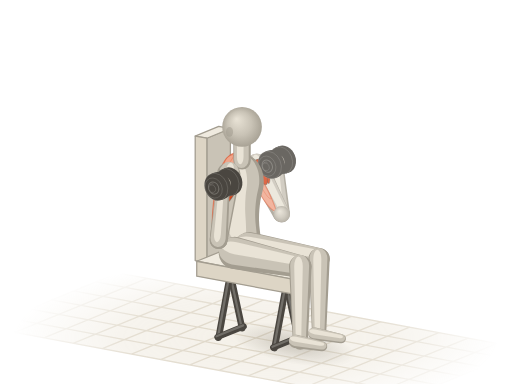
t = 0.00 s
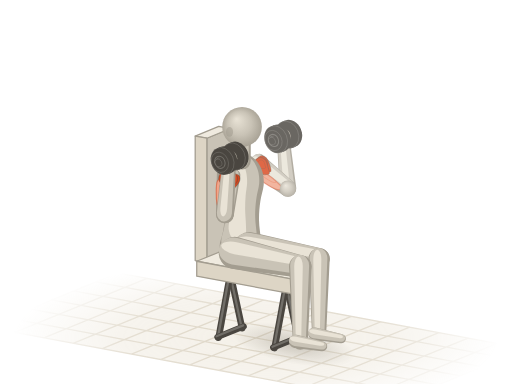
t = 0.52 s
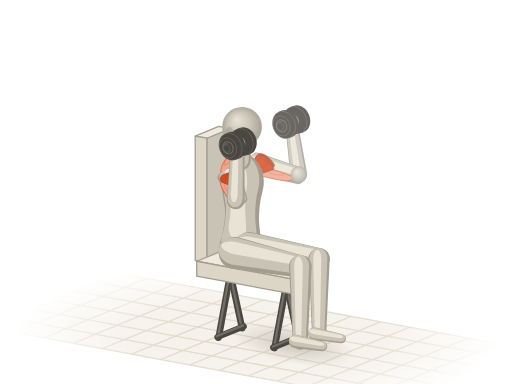
t = 0.98 s
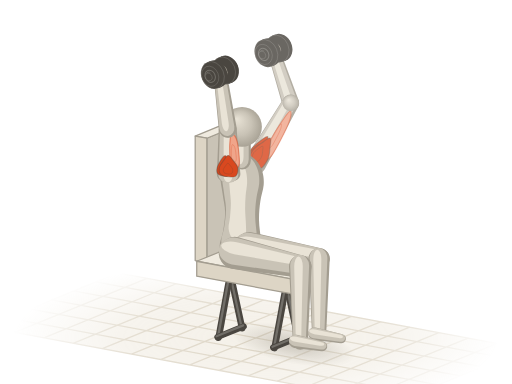
t = 1.50 s
t = 2.02 s: frame unchanged from t = 0.98 s, image omitted
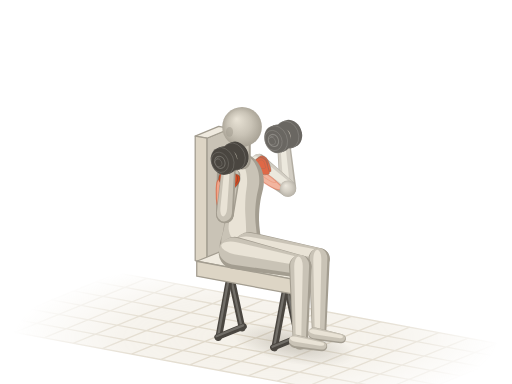
t = 2.48 s

The animated SVG that drew these frames (rendered in a browser with its animation timeline set to each time). Animation: 16 SMIL elements (animateTransform=16); one cycle of 3.00 s, repeats indefinitely.

<svg xmlns="http://www.w3.org/2000/svg" viewBox="0 0 400 300"><title>坐姿哑铃推举 · Seated Shoulder Press</title><defs><radialGradient id="az-sph" cx=".5" cy=".5" r=".55" fx=".36" fy=".3"><stop offset="0" stop-color="#e9e3d6"/><stop offset=".55" stop-color="#c9c3b6"/><stop offset="1" stop-color="#a39d90"/></radialGradient><path id="azs0" d="M-9.5 1.1C-9.3 5.5 -9 11.9 -6.3 14.3C-3.7 16.7 1.4 15.5 6.3 15.4C11.3 15.3 18 13.8 23.3 13.8C28.5 13.7 33.5 14.2 38.1 14.9C42.6 15.5 46.9 17.3 50.8 17.6C54.6 17.9 58.2 17.5 61.3 16.5C64.5 15.5 67.5 13.8 69.8 11.6C72.1 9.4 74.2 6 75.1 3.3C76 0.6 76 -1.7 75.1 -4.4C74.2 -7.1 72.4 -11 69.8 -13.2C67.1 -15.4 63.4 -17.1 59.2 -17.6C55 -18.1 49.3 -16.6 44.4 -15.9C39.5 -15.3 34.5 -13.8 29.6 -13.8C24.7 -13.7 19.4 -14.7 14.8 -15.4C10.2 -16.1 5.8 -18.7 2.1 -18.2C-1.6 -17.6 -5.5 -15.3 -7.4 -12.1C-9.3 -8.9 -9.7 -3.3 -9.5 1.1Z"/><path id="azs2" d="M0 9.2L52 7A7 7 0 0 0 52 -7L0 -9.2A9.2 9.2 0 0 0 0 9.2Z"/><path id="azs6" d="M0 7L44.5 5.2A5.2 5.2 0 0 0 44.5 -5.2L0 -7A7 7 0 0 0 0 7Z"/><path id="azs7" d="M0 12.6L52.1 8.8A8.8 8.8 0 0 0 52.1 -8.8L0 -12.6A12.6 12.6 0 0 0 0 12.6Z"/><path id="azs8" d="M0 8.8L59.2 5.8A5.8 5.8 0 0 0 59.2 -5.8L0 -8.8A8.8 8.8 0 0 0 0 8.8Z"/><path id="azs9" d="M0 5.2L21.3 3.8A3.8 3.8 0 0 0 21.3 -3.8L0 -5.2A5.2 5.2 0 0 0 0 5.2Z"/><path id="azs10" d="M0 8.6L54.6 6.6A6.6 6.6 0 0 0 54.6 -6.6L0 -8.6A8.6 8.6 0 0 0 0 8.6Z"/><path id="azs14" d="M0 6.6L43.2 4.9A4.9 4.9 0 0 0 43.2 -4.9L0 -6.6A6.6 6.6 0 0 0 0 6.6Z"/><path id="azs15" d="M0 11.8L55.5 8.3A8.3 8.3 0 0 0 55.5 -8.3L0 -11.8A11.8 11.8 0 0 0 0 11.8Z"/><path id="azs16" d="M0 8.3L59.2 5.5A5.5 5.5 0 0 0 59.2 -5.5L0 -8.3A8.3 8.3 0 0 0 0 8.3Z"/><path id="azs17" d="M0 4.9L21.3 3.6A3.6 3.6 0 0 0 21.3 -3.6L0 -4.9A4.9 4.9 0 0 0 0 4.9Z"/><path id="azs18" d="M0 6.8L12.7 6.8A6.8 6.8 0 0 0 12.7 -6.8L0 -6.8A6.8 6.8 0 0 0 0 6.8Z"/><g id="azdb19"><ellipse cx="8.7" cy="-3.6" rx="3.1" ry="2.5" transform="rotate(67.8 8.7 -3.6)" fill="#4a4640"/><path d="M9.9 -0.7L8.8 -0.3L6.5 -6L7.6 -6.4Z" fill="#4a4640"/><ellipse cx="7.6" cy="-3.1" rx="3.1" ry="2.5" transform="rotate(67.8 7.6 -3.1)" fill="#4a4640" stroke="#fffdf8" stroke-opacity=".14" stroke-width=".7"/><ellipse cx="7.6" cy="-3.1" rx="8.1" ry="6.5" transform="rotate(67.8 7.6 -3.1)" fill="#4a4640"/><path d="M10.7 4.4L8.7 5.2L2.6 -9.8L4.5 -10.7Z" fill="#4a4640"/><ellipse cx="5.7" cy="-2.3" rx="8.1" ry="6.5" transform="rotate(67.8 5.7 -2.3)" fill="#4a4640" stroke="#fffdf8" stroke-opacity=".14" stroke-width=".7"/><ellipse cx="5.7" cy="-2.3" rx="4.9" ry="3.9" transform="rotate(67.8 5.7 -2.3)" fill="none" stroke="#fffdf8" stroke-opacity=".22" stroke-width=".8"/><ellipse cx="4.9" cy="-3.8" rx="2.3" ry="1.8" transform="rotate(67.8 4.9 -3.8)" fill="#fffdf8" fill-opacity=".16"/><ellipse cx="5.7" cy="-2.3" rx="11" ry="8.8" transform="rotate(67.8 5.7 -2.3)" fill="#4a4640"/><path d="M9.8 7.9L7.2 8.9L-1.1 -11.4L1.5 -12.5Z" fill="#4a4640"/><ellipse cx="3.1" cy="-1.3" rx="11" ry="8.8" transform="rotate(67.8 3.1 -1.3)" fill="#4a4640" stroke="#fffdf8" stroke-opacity=".14" stroke-width=".7"/><path d="M2.9 -3.5L-4.5 -0.5A2.2 2.2 0 0 0 -2.9 3.5L4.5 0.5A2.2 2.2 0 0 0 2.9 -3.5Z" fill="#4a4640"/><path d="M3.1 -2.9L-4.3 0.1A0.8 0.8 0 0 0 -3.7 1.5L3.6 -1.5A0.8 0.8 0 0 0 3.1 -2.9Z" fill="#fffdf8" fill-opacity=".22"/></g><g id="azdb20"><ellipse cx="-3.1" cy="1.3" rx="11" ry="8.8" transform="rotate(67.8 -3.1 1.3)" fill="#4a4640"/><path d="M1.1 11.4L-1.5 12.5L-9.8 -7.9L-7.2 -8.9Z" fill="#4a4640"/><ellipse cx="-5.7" cy="2.3" rx="11" ry="8.8" transform="rotate(67.8 -5.7 2.3)" fill="#4a4640" stroke="#fffdf8" stroke-opacity=".14" stroke-width=".7"/><ellipse cx="-5.7" cy="2.3" rx="8.1" ry="6.5" transform="rotate(67.8 -5.7 2.3)" fill="#4a4640"/><path d="M-2.6 9.8L-4.5 10.7L-10.7 -4.4L-8.7 -5.2Z" fill="#4a4640"/><ellipse cx="-7.6" cy="3.1" rx="8.1" ry="6.5" transform="rotate(67.8 -7.6 3.1)" fill="#4a4640" stroke="#fffdf8" stroke-opacity=".14" stroke-width=".7"/><ellipse cx="-7.6" cy="3.1" rx="4.9" ry="3.9" transform="rotate(67.8 -7.6 3.1)" fill="none" stroke="#fffdf8" stroke-opacity=".22" stroke-width=".8"/><ellipse cx="-8.4" cy="1.7" rx="2.3" ry="1.8" transform="rotate(67.8 -8.4 1.7)" fill="#fffdf8" fill-opacity=".16"/><ellipse cx="-7.6" cy="3.1" rx="3.1" ry="2.5" transform="rotate(67.8 -7.6 3.1)" fill="#4a4640"/><path d="M-6.5 6L-7.6 6.4L-9.9 0.7L-8.8 0.3Z" fill="#4a4640"/><ellipse cx="-8.7" cy="3.6" rx="3.1" ry="2.5" transform="rotate(67.8 -8.7 3.6)" fill="#4a4640" stroke="#fffdf8" stroke-opacity=".14" stroke-width=".7"/></g><radialGradient id="az-fade" gradientUnits="userSpaceOnUse" cx="200" cy="264" r="190" gradientTransform="translate(200 264) scale(1 .32) translate(-200 -264)"><stop offset="0" stop-color="#fff"/><stop offset=".55" stop-color="#fff" stop-opacity=".75"/><stop offset="1" stop-color="#fff" stop-opacity="0"/></radialGradient><mask id="az-gm" maskUnits="userSpaceOnUse" x="0" y="0" width="400" height="300"><rect width="400" height="300" fill="url(#az-fade)"/></mask><radialGradient id="az-shd"><stop offset="0" stop-color="#a39d90" stop-opacity=".5"/><stop offset=".55" stop-color="#a39d90" stop-opacity=".22"/><stop offset="1" stop-color="#a39d90" stop-opacity="0"/></radialGradient></defs><g mask="url(#az-gm)"><path d="M92.1 213.2L411.3 272.6L307.9 314.8L-11.3 255.4Z" fill="#efeadf" fill-opacity=".7"/><path d="M92.1 213.2L-11.3 255.4M114.9 217.5L11.5 259.7M137.7 221.7L34.3 263.9M160.5 225.9L57.1 268.2M183.3 230.2L79.9 272.4M206.1 234.4L102.7 276.6M228.9 238.6L125.5 280.9M251.7 242.9L148.3 285.1M274.5 247.1L171.1 289.4M297.3 251.4L193.9 293.6M320.1 255.6L216.7 297.8M342.9 259.8L239.5 302.1M365.7 264.1L262.3 306.3M388.5 268.3L285.1 310.5M411.3 272.6L307.9 314.8M92.1 213.2L411.3 272.6M74.9 220.3L394 279.6M57.6 227.3L376.8 286.6M40.4 234.3L359.6 293.7M23.2 241.4L342.4 300.7M6 248.4L325.1 307.7M-11.3 255.4L307.9 314.8" fill="none" stroke="#ddd5c5" stroke-width="1"/></g><g transform="rotate(10.5)"><ellipse fill="url(#az-shd)" cx="275" cy="223" rx="48.7" ry="15"/></g><path d="M177.4 214.3L186.6 257A2.6 2.6 0 0 0 191.7 256L182.5 213.2A2.6 2.6 0 0 0 177.4 214.3Z" fill="#4a4640"/><path d="M178.6 213.1L187.9 255.9A0.9 0.9 0 0 0 189.6 255.5L180.4 212.7A0.9 0.9 0 0 0 178.6 213.1Z" fill="#fffdf8" fill-opacity=".22"/><path d="M177.4 213.3L168.2 263.6A2.6 2.6 0 0 0 173.3 264.5L182.5 214.2A2.6 2.6 0 0 0 177.4 213.3Z" fill="#4a4640"/><path d="M178.6 212.8L169.4 263.1A0.9 0.9 0 0 0 171.2 263.4L180.4 213.1A0.9 0.9 0 0 0 178.6 212.8Z" fill="#fffdf8" fill-opacity=".22"/><path d="M189.5 252.7L168.6 261.3A2.4 2.4 0 0 0 170.4 265.7L191.3 257.2A2.4 2.4 0 0 0 189.5 252.7Z" fill="#4a4640"/><path d="M189.7 253.4L168.8 262A0.8 0.8 0 0 0 169.4 263.5L190.3 255A0.8 0.8 0 0 0 189.7 253.4Z" fill="#fffdf8" fill-opacity=".22"/><path d="M221.2 222.4L230.4 265.2A2.6 2.6 0 0 0 235.5 264.1L226.3 221.3A2.6 2.6 0 0 0 221.2 222.4Z" fill="#4a4640"/><path d="M222.4 221.3L231.6 264A0.9 0.9 0 0 0 233.4 263.6L224.2 220.9A0.9 0.9 0 0 0 222.4 221.3Z" fill="#fffdf8" fill-opacity=".22"/><path d="M221.2 221.4L211.9 271.7A2.6 2.6 0 0 0 217 272.6L226.3 222.4A2.6 2.6 0 0 0 221.2 221.4Z" fill="#4a4640"/><path d="M222.4 220.9L213.2 271.2A0.9 0.9 0 0 0 215 271.5L224.2 221.2A0.9 0.9 0 0 0 222.4 220.9Z" fill="#fffdf8" fill-opacity=".22"/><path d="M233.3 260.9L212.3 269.4A2.4 2.4 0 0 0 214.2 273.8L235.1 265.3A2.4 2.4 0 0 0 233.3 260.9Z" fill="#4a4640"/><path d="M233.5 261.6L212.6 270.1A0.8 0.8 0 0 0 213.2 271.7L234.1 263.1A0.8 0.8 0 0 0 233.5 261.6Z" fill="#fffdf8" fill-opacity=".22"/><path d="M176.9 205.2L176.9 114.3A2.4 2.4 0 0 0 172.1 114.3L172.1 205.2A2.4 2.4 0 0 0 176.9 205.2Z" fill="#4a4640"/><path d="M175 204.5L175 113.5A0.8 0.8 0 0 0 173.3 113.5L173.3 204.5A0.8 0.8 0 0 0 175 204.5Z" fill="#fffdf8" fill-opacity=".22"/><path d="M165.9 209.7L165.9 118.8A2.4 2.4 0 0 0 161.1 118.8L161.1 209.7A2.4 2.4 0 0 0 165.9 209.7Z" fill="#4a4640"/><path d="M163.9 209L163.9 118.1A0.8 0.8 0 0 0 162.2 118.1L162.2 209A0.8 0.8 0 0 0 163.9 209Z" fill="#fffdf8" fill-opacity=".22"/><g stroke="#a39d90" stroke-width="1" stroke-linejoin="round"><path d="M180 100.4L180 197.7L161.6 205.2L161.6 108Z" fill="#c9c3b6"/><path d="M170.9 98.7L152.5 106.3L161.6 108L180 100.4Z" fill="#efeadf"/><path d="M152.5 106.3L161.6 108L161.6 205.2L152.5 203.6Z" fill="#ddd5c5"/></g><g stroke="#a39d90" stroke-width="1" stroke-linejoin="round"><path d="M250 210.3L250 222L230.3 230L230.3 218.4Z" fill="#c9c3b6"/><path d="M173.4 196.1L153.7 204.1L230.3 218.4L250 210.3Z" fill="#efeadf"/><path d="M153.7 204.1L230.3 218.4L230.3 230L153.7 215.8Z" fill="#ddd5c5"/></g><g opacity=".82"><g transform="translate(220 167.4) rotate(-95.2) scale(0.95 1)"><animateTransform attributeName="transform" type="translate" values="220 167.4;221.6 164.6;224.6 154.9;225 144.9;224.6 141.9;230.2 140.9;242.9 122.6;235 89.9;227.1 80.5;235 89.9;242.9 122.6;230.2 140.9;224.6 141.9;225 144.9;224.6 154.9;221.6 164.6;220 167.4" dur="3s" repeatCount="indefinite"/><animateTransform attributeName="transform" type="rotate" values="-95.2;-95.2;-95.2;-95.2;-95.2;-96.8;-101.8;-106.6;-108.2;-106.6;-101.8;-96.8;-95.2;-95.2;-95.2;-95.2;-95.2" additive="sum" dur="3s" repeatCount="indefinite"/><animateTransform attributeName="transform" type="scale" values="0.95 1;0.95 1;0.95 1;0.95 1;0.95 1;0.96 1;0.98 1;0.99 1;1 1;0.99 1;0.98 1;0.96 1;0.95 1;0.95 1;0.95 1;0.95 1;0.95 1" additive="sum" dur="3s" repeatCount="indefinite"/><use href="#azs14" fill="#a39d90"/><use href="#azs14" fill="#c9c3b6" transform="matrix(0.98 0 0 0.84 1.3 -0.3)"/><use href="#azs14" fill="#e9e3d6" transform="matrix(0.9 0 0 0.38 4.6 -0.8)"/></g><g transform="translate(199.5 127.6) rotate(62.7) scale(0.82 1)"><animateTransform attributeName="transform" type="translate" values="199.5 127.6;199.5 127.6;199.5 127.6;199.5 127.6;199.5 127.6;199.5 127.6;199.5 127.6;199.5 127.6;199.5 127.6;199.5 127.6;199.5 127.6;199.5 127.6;199.5 127.6;199.5 127.6;199.5 127.6;199.5 127.6;199.5 127.6" dur="3s" repeatCount="indefinite"/><animateTransform attributeName="transform" type="rotate" values="62.7;59.1;47.3;34.2;29.6;23.3;-6.6;-46.7;-59.7;-46.7;-6.6;23.3;29.6;34.2;47.3;59.1;62.7" additive="sum" dur="3s" repeatCount="indefinite"/><animateTransform attributeName="transform" type="scale" values="0.82 1;0.79 1;0.68 1;0.56 1;0.53 1;0.61 1;0.8 1;0.95 1;1 1;0.95 1;0.8 1;0.61 1;0.53 1;0.56 1;0.68 1;0.79 1;0.82 1" additive="sum" dur="3s" repeatCount="indefinite"/><use href="#azs10" fill="#a39d90"/><use href="#azs10" fill="#c9c3b6" transform="matrix(0.98 0 0 0.84 -0.3 -0.8)"/><use href="#azs10" fill="#e9e3d6" transform="matrix(0.9 0 0 0.38 0.3 -2.3)"/><path id="azm11" d="M5.5 2.1C3 3.2 6.4 6.7 9.8 7.6C13.3 8.6 20.7 8 26.2 7.8C31.7 7.6 38.8 7 42.6 6.2C46.4 5.4 49.3 3.8 49.1 3.1C49 2.3 45.6 1.9 41.5 1.6C37.4 1.2 30.6 1.1 24.6 1.2C18.6 1.2 7.9 1 5.5 2.1Z" fill="#f0a58a" stroke="#d9481f" stroke-opacity=".5" stroke-width=".9" stroke-linejoin="round"/><use href="#azm11" fill="#fffdf8" fill-opacity=".3" stroke="none" transform="matrix(0.5 0 0 0.5 12.3 0.3)"/><path id="azm12" d="M-2.2 -0.9C-3.1 -2.2 -1.5 -6.1 0 -7.4C1.5 -8.6 4 -8.7 6.6 -8.6C9.1 -8.4 12.6 -7.3 15.3 -6.3C18 -5.3 22.8 -3.3 22.9 -2.3C23.1 -1.4 19.3 -0.9 16.4 -0.5C13.5 0 8.6 0.5 5.5 0.4C2.4 0.4 -1.3 0.4 -2.2 -0.9Z" fill="#d9481f" stroke="#4a4640" stroke-opacity=".38" stroke-width=".9" stroke-linejoin="round"/><use href="#azm12" fill="#fffdf8" fill-opacity=".3" stroke="none" transform="matrix(0.5 0 0 0.5 2.6 -3.6)"/><path id="azm13" d="M-2.7 4.8C-4.2 2.8 -2.8 -2.8 -1.1 -4.8C0.6 -6.7 4.6 -7.1 7.6 -6.9C10.7 -6.6 14.9 -4.3 17.5 -3.2C20 -2.1 22.9 -1.1 22.9 0C22.9 1.1 20 2.1 17.5 3.2C14.9 4.3 11 6.6 7.6 6.9C4.3 7.1 -1.3 6.7 -2.7 4.8Z" fill="#d9481f" stroke="#4a4640" stroke-opacity=".38" stroke-width=".9" stroke-linejoin="round"/><use href="#azm13" fill="#fffdf8" fill-opacity=".3" stroke="none" transform="matrix(0.5 0 0 0.5 3 -1.8)"/></g><g transform="translate(220 167.4)"><animateTransform attributeName="transform" type="translate" values="220 167.4;221.6 164.6;224.6 154.9;225 144.9;224.6 141.9;230.2 140.9;242.9 122.6;235 89.9;227.1 80.5;235 89.9;242.9 122.6;230.2 140.9;224.6 141.9;225 144.9;224.6 154.9;221.6 164.6;220 167.4" dur="3s" repeatCount="indefinite"/><circle r="6.4" fill="url(#az-sph)"/></g><g transform="translate(216.4 126.7)"><animateTransform attributeName="transform" type="translate" values="216.4 126.7;217.9 123.8;221 114.1;221.3 104.2;220.9 101.1;225.3 99.9;234.3 81.3;222.7 48.8;213.6 39.4;222.7 48.8;234.3 81.3;225.3 99.9;220.9 101.1;221.3 104.2;221 114.1;217.9 123.8;216.4 126.7" dur="3s" repeatCount="indefinite"/><use href="#azdb19"/><circle r="6" fill="url(#az-sph)"/><use href="#azdb20"/></g></g><g transform="translate(189.1 195.3) rotate(-90) scale(1 0.96)"><use href="#azs0" fill="#a39d90"/><use href="#azs0" fill="#c9c3b6" transform="matrix(0.94 0 0 0.86 4.2 -1.2)"/><use href="#azs0" fill="#e9e3d6" transform="matrix(0.72 0 0 0.42 15.3 -3.3)"/><path id="azm1" d="M76.1 -2.2C76.8 -3.1 75.4 -7.7 74 -9.9C72.6 -12.1 70 -14.2 67.7 -15.4C65.4 -16.6 61 -18 60.3 -17C59.6 -16.1 61.9 -12 63.4 -9.9C65 -7.8 67.7 -5.7 69.8 -4.4C71.9 -3.1 75.4 -1.3 76.1 -2.2Z" fill="#f0a58a" stroke="#d9481f" stroke-opacity=".5" stroke-width=".9" stroke-linejoin="round"/><use href="#azm1" fill="#fffdf8" fill-opacity=".3" stroke="none" transform="matrix(0.5 0 0 0.5 36.2 -5.9)"/></g><g transform="translate(189.1 125.6) rotate(-90)"><use href="#azs18" fill="#a39d90"/><use href="#azs18" fill="#c9c3b6" transform="matrix(0.98 0 0 0.84 1.1 -0.5)"/><use href="#azs18" fill="#e9e3d6" transform="matrix(0.9 0 0 0.38 3.3 -1.4)"/></g><g transform="translate(189.1 99.1)"><circle r="15.5" fill="url(#az-sph)"/><ellipse cx="-9.8" cy="4" rx="2.8" ry="3.8" fill="#a39d90" fill-opacity=".55"/></g><g transform="translate(194.6 193.1) rotate(9.4)"><use href="#azs15" fill="#a39d90"/><use href="#azs15" fill="#c9c3b6" transform="matrix(0.98 0 0 0.84 -0.4 -1.3)"/><use href="#azs15" fill="#e9e3d6" transform="matrix(0.9 0 0 0.38 0.2 -3.6)"/></g><g transform="translate(249.3 202.2)"><circle r="7.9" fill="url(#az-sph)"/></g><g transform="translate(249.3 202.2) rotate(90)"><use href="#azs16" fill="#a39d90"/><use href="#azs16" fill="#c9c3b6" transform="matrix(0.98 0 0 0.84 -0.4 0.5)"/><use href="#azs16" fill="#e9e3d6" transform="matrix(0.9 0 0 0.38 0.3 1.4)"/></g><g transform="translate(245.7 260.7) rotate(10.5)"><use href="#azs17" fill="#a39d90"/><use href="#azs17" fill="#c9c3b6" transform="matrix(0.98 0 0 0.84 -0.2 -0.5)"/><use href="#azs17" fill="#e9e3d6" transform="matrix(0.9 0 0 0.38 -0.1 -1.5)"/></g><g transform="translate(183.5 197.6) rotate(11.7)"><use href="#azs7" fill="#a39d90"/><use href="#azs7" fill="#c9c3b6" transform="matrix(0.98 0 0 0.84 -0.5 -1.3)"/><use href="#azs7" fill="#e9e3d6" transform="matrix(0.9 0 0 0.38 -0.3 -3.7)"/></g><g transform="translate(234.6 208.2)"><circle r="8.4" fill="url(#az-sph)"/></g><g transform="translate(178.6 136.2) rotate(98.6) scale(1 1)"><animateTransform attributeName="transform" type="translate" values="178.6 136.2;178.6 136.2;178.6 136.2;178.6 136.2;178.6 136.2;178.6 136.2;178.6 136.2;178.6 136.2;178.6 136.2;178.6 136.2;178.6 136.2;178.6 136.2;178.6 136.2;178.6 136.2;178.6 136.2;178.6 136.2;178.6 136.2" dur="3s" repeatCount="indefinite"/><animateTransform attributeName="transform" type="rotate" values="98.6;97.3;94.7;95.5;97.1;84.5;23.4;-74.6;-91.2;-74.6;23.4;84.5;97.1;95.5;94.7;97.3;98.6" additive="sum" dur="3s" repeatCount="indefinite"/><animateTransform attributeName="transform" type="scale" values="1 1;0.94 1;0.75 1;0.56 1;0.5 1;0.48 1;0.32 1;0.52 1;0.68 1;0.52 1;0.32 1;0.48 1;0.5 1;0.56 1;0.75 1;0.94 1;1 1" additive="sum" dur="3s" repeatCount="indefinite"/><use href="#azs2" fill="#a39d90"/><use href="#azs2" fill="#c9c3b6" transform="matrix(0.98 0 0 0.84 -0.8 -0.2)"/><use href="#azs2" fill="#e9e3d6" transform="matrix(0.9 0 0 0.38 -0.9 -0.5)"/><path id="azm3" d="M5.2 2.2C2.9 3.4 6.1 7.1 9.4 8.1C12.6 9.1 19.7 8.6 24.9 8.3C30.1 8.1 36.9 7.4 40.5 6.6C44.2 5.7 46.9 4.1 46.8 3.2C46.6 2.4 43.4 2 39.5 1.7C35.6 1.3 29.1 1.1 23.4 1.2C17.7 1.3 7.5 1.1 5.2 2.2Z" fill="#f0a58a" stroke="#d9481f" stroke-opacity=".5" stroke-width=".9" stroke-linejoin="round"/><use href="#azm3" fill="#fffdf8" fill-opacity=".3" stroke="none" transform="matrix(0.5 0 0 0.5 10.7 1.9)"/><path id="azm4" d="M-2.1 -0.9C-2.9 -2.3 -1.4 -6.5 0 -7.8C1.4 -9.2 3.8 -9.3 6.2 -9.1C8.7 -8.9 12 -7.8 14.5 -6.7C17.1 -5.6 21.7 -3.5 21.8 -2.5C22 -1.5 18.4 -1 15.6 -0.5C12.8 0 8.1 0.5 5.2 0.4C2.3 0.4 -1.2 0.5 -2.1 -0.9Z" fill="#d9481f" stroke="#4a4640" stroke-opacity=".38" stroke-width=".9" stroke-linejoin="round"/><use href="#azm4" fill="#fffdf8" fill-opacity=".3" stroke="none" transform="matrix(0.5 0 0 0.5 1.6 -2.3)"/><path id="azm5" d="M-2.6 5.1C-4 3 -2.7 -3 -1 -5.1C0.6 -7.1 4.3 -7.6 7.3 -7.3C10.2 -7 14.2 -4.6 16.6 -3.4C19.1 -2.2 21.8 -1.1 21.8 0C21.8 1.1 19.1 2.2 16.6 3.4C14.2 4.6 10.5 7 7.3 7.3C4.1 7.6 -1.2 7.1 -2.6 5.1Z" fill="#d9481f" stroke="#4a4640" stroke-opacity=".38" stroke-width=".9" stroke-linejoin="round"/><use href="#azm5" fill="#fffdf8" fill-opacity=".3" stroke="none" transform="matrix(0.5 0 0 0.5 1.9 -0.4)"/></g><g transform="translate(170.8 187.6)"><animateTransform attributeName="transform" type="translate" values="170.8 187.6;172.4 184.7;175.4 175;175.8 165.1;175.4 162;181 161;193.7 142.7;185.8 110.1;177.9 100.6;185.8 110.1;193.7 142.7;181 161;175.4 162;175.8 165.1;175.4 175;172.4 184.7;170.8 187.6" dur="3s" repeatCount="indefinite"/><circle r="6.8" fill="url(#az-sph)"/></g><g transform="translate(234.6 208.2) rotate(90)"><use href="#azs8" fill="#a39d90"/><use href="#azs8" fill="#c9c3b6" transform="matrix(0.98 0 0 0.84 -0.5 0.5)"/><use href="#azs8" fill="#e9e3d6" transform="matrix(0.9 0 0 0.38 0.1 1.4)"/></g><g transform="translate(170.8 187.6) rotate(-85.2) scale(0.99 1)"><animateTransform attributeName="transform" type="translate" values="170.8 187.6;172.4 184.7;175.4 175;175.8 165.1;175.4 162;181 161;193.7 142.7;185.8 110.1;177.9 100.6;185.8 110.1;193.7 142.7;181 161;175.4 162;175.8 165.1;175.4 175;172.4 184.7;170.8 187.6" dur="3s" repeatCount="indefinite"/><animateTransform attributeName="transform" type="rotate" values="-85.2;-85.2;-85.2;-85.2;-85.2;-86.7;-91.6;-96.4;-97.9;-96.4;-91.6;-86.7;-85.2;-85.2;-85.2;-85.2;-85.2" additive="sum" dur="3s" repeatCount="indefinite"/><animateTransform attributeName="transform" type="scale" values="0.99 1;0.99 1;0.99 1;0.99 1;0.99 1;0.99 1;1 1;1 1;1 1;1 1;1 1;0.99 1;0.99 1;0.99 1;0.99 1;0.99 1;0.99 1" additive="sum" dur="3s" repeatCount="indefinite"/><use href="#azs6" fill="#a39d90"/><use href="#azs6" fill="#c9c3b6" transform="matrix(0.98 0 0 0.84 1.3 -0.5)"/><use href="#azs6" fill="#e9e3d6" transform="matrix(0.9 0 0 0.38 4.6 -1.3)"/></g><g transform="translate(174.5 143.8)"><animateTransform attributeName="transform" type="translate" values="174.5 143.8;176.1 140.9;179.1 131.2;179.5 121.2;179.1 118.2;183.5 117;192.5 98.4;180.9 65.8;171.8 56.5;180.9 65.8;192.5 98.4;183.5 117;179.1 118.2;179.5 121.2;179.1 131.2;176.1 140.9;174.5 143.8" dur="3s" repeatCount="indefinite"/><use href="#azdb19"/><circle r="6" fill="url(#az-sph)"/><use href="#azdb20"/></g><g transform="translate(230.9 266.7) rotate(10.5)"><use href="#azs9" fill="#a39d90"/><use href="#azs9" fill="#c9c3b6" transform="matrix(0.98 0 0 0.84 -0.2 -0.6)"/><use href="#azs9" fill="#e9e3d6" transform="matrix(0.9 0 0 0.38 -0.1 -1.6)"/></g></svg>
